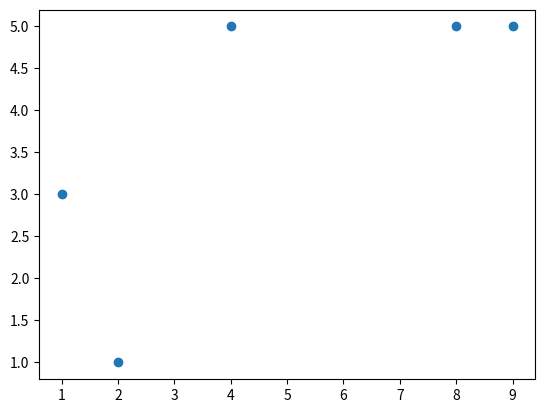

Write Python code to recreate this figure.
'''Q13. Write a Python program to plot 5 random points on a graph.'''
import matplotlib.pyplot as plt
import random
x = [random.randint(1, 10) for _ in range(5)]
y = [random.randint(1, 10) for _ in range(5)]
plt.scatter(x, y)
plt.show()